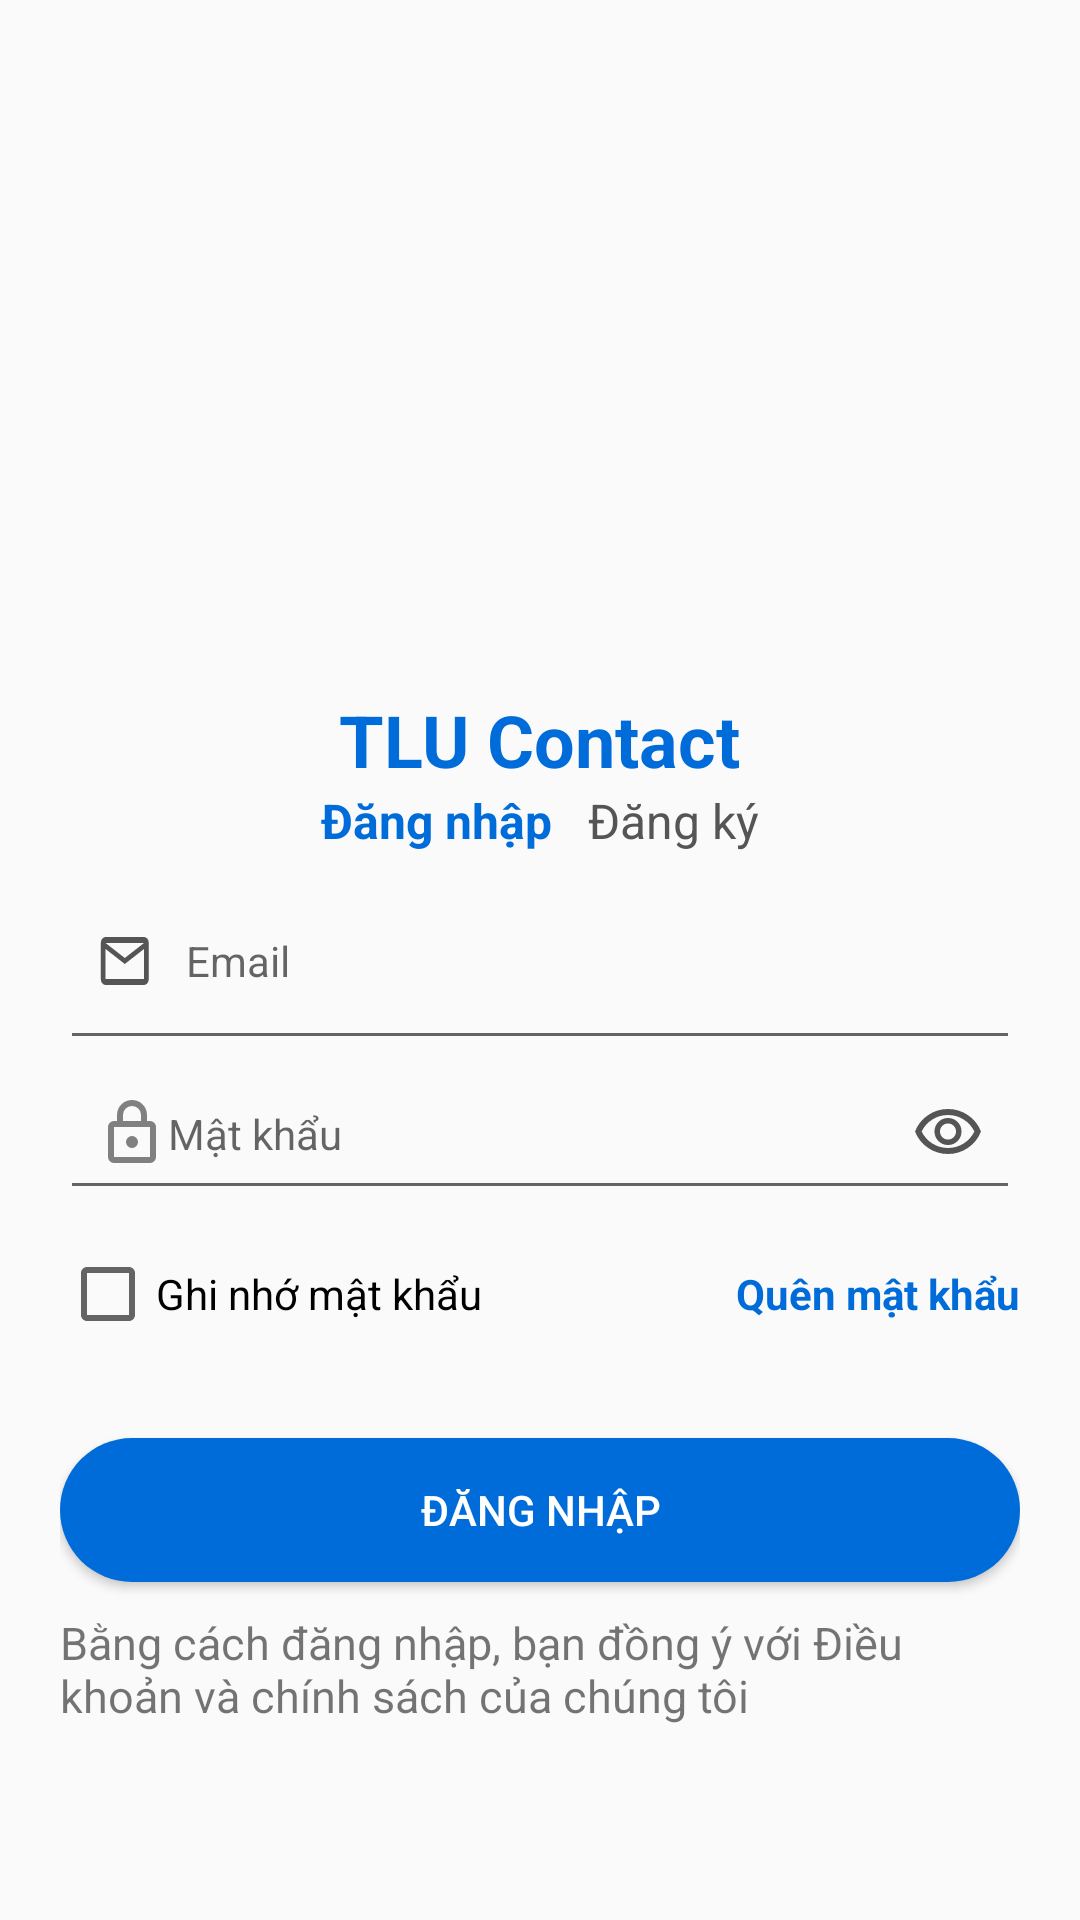

The Android layout XML behind this screen, and the referenced resources:
<!-- AndroidManifest.xml: application theme Theme.TLUContact -->
<!-- res/layout/activity_login1.xml -->
<LinearLayout
    xmlns:android="http://schemas.android.com/apk/res/android"
    xmlns:tools="http://schemas.android.com/tools"
    android:layout_width="match_parent"
    android:layout_height="match_parent"
    android:orientation="vertical"
    android:gravity="center"
    android:padding="20dp"
    tools:context=".LoginActivity">

    <ImageView
        android:layout_width="150dp"
        android:layout_height="150dp"
        android:src="@drawable/tlu"
        android:contentDescription="Logo"/>

    <TextView
        android:layout_width="wrap_content"
        android:layout_height="wrap_content"
        android:text="@string/app_name"
        android:textSize="24sp"
        android:textStyle="bold"
        android:textColor="@color/primary_blue"
        android:layout_marginTop="16dp"/>

    <LinearLayout
        android:layout_width="wrap_content"
        android:layout_height="wrap_content"
        android:orientation="horizontal"
        android:layout_gravity="center"
        android:layout_marginBottom="12dp">

        <TextView
            android:id="@+id/tv_login"
            android:layout_width="wrap_content"
            android:layout_height="wrap_content"
            android:text="@string/login_title"
            android:textColor="@color/primary_blue"
            android:textStyle="bold"
            android:textSize="16sp"
            android:paddingEnd="12dp" /> 

        <TextView
            android:layout_width="wrap_content"
            android:layout_height="wrap_content"
            android:text="Đăng ký"
            android:textColor="@color/second_black"
            android:textSize="16sp"/>
    </LinearLayout>

    
    <EditText
        android:id="@+id/email"
        android:layout_width="match_parent"
        android:layout_height="wrap_content"
        android:hint="@string/email_title"
        android:drawableStart="@drawable/ic_email_24dp"
        android:drawableTint="@color/second_black"
        android:drawablePadding="8dp"
        android:padding="12dp"
        android:textSize="14sp"
        android:drawableBottom="@drawable/edittext_underline"
        android:inputType="textEmailAddress"/>


    
    <EditText
        android:id="@+id/password"
        android:layout_width="match_parent"
        android:layout_height="50dp"
        android:hint="Mật khẩu"
        android:drawableStart="@drawable/ic_lock"
        android:drawableEnd="@drawable/ic_visibility"
        android:padding="12dp"
        android:drawableBottom="@drawable/edittext_underline"
        android:textSize="14sp"
        android:inputType="textPassword"
        android:layout_marginBottom="12dp"/>

    
    <LinearLayout
        android:layout_width="match_parent"
        android:layout_height="wrap_content"
        android:orientation="horizontal"
        android:gravity="center_vertical"
        android:layout_marginBottom="12dp">

        <CheckBox
            android:id="@+id/remember_me"
            android:layout_width="wrap_content"
            android:layout_height="wrap_content"
            android:text="@string/remember_password"
            android:textSize="14sp"
            android:layout_weight="1"/>

        <TextView
            android:id="@+id/forgot_password"
            android:layout_width="wrap_content"
            android:layout_height="wrap_content"
            android:text="@string/forgot_password"
            android:textColor="@color/primary_blue"
            android:textStyle="bold"
            android:textSize="14sp"/>
    </LinearLayout>

    <Button
        android:id="@+id/btn_login"
        android:layout_width="match_parent"
        android:layout_height="wrap_content"
        android:text="@string/login_title"
        android:background="@drawable/button_rounded"
        android:textColor="@color/white"
        android:layout_marginTop="20dp"/>

    <TextView
        android:layout_width="wrap_content"
        android:layout_height="wrap_content"
        android:text="Bằng cách đăng nhập, bạn đồng ý với Điều khoản và chính sách của chúng tôi"
        android:textSize="15sp"
        android:layout_marginTop="10dp"/>

</LinearLayout>
<!-- resources referenced by this layout -->
<resources>
  <color name="primary_blue">#FF006CD9</color>
  <color name="second_black">#FF555555</color>
  <color name="white">#FFFFFFFF</color>
  <!-- drawable button_rounded (drawable) -->
  <shape xmlns:android="http://schemas.android.com/apk/res/android"
      android:shape="rectangle">
  
      
      <solid android:color="@color/primary_blue"/>
  
      
      <corners android:radius="300dp"/>
  
  </shape>
  <!-- drawable edittext_underline (drawable) -->
  <shape xmlns:android="http://schemas.android.com/apk/res/android"
      android:shape="rectangle">
      <solid android:color="@android:color/transparent"/>
      <size android:height="1dp"/>
      <stroke android:width="1dp" android:color="@android:color/black"/>
  </shape>
  <!-- drawable ic_email_24dp (drawable) -->
  <vector xmlns:android="http://schemas.android.com/apk/res/android"
      android:width="22dp"
      android:height="24dp"
      android:viewportWidth="1100"
      android:viewportHeight="960">
      <path
          android:pathData="M160,800q-33,0 -56.5,-23.5T80,720v-480q0,-33 23.5,-56.5T160,160h640q33,0 56.5,23.5T880,240v480q0,33 -23.5,56.5T800,800L160,800ZM480,520L160,320v400h640v-400L480,520ZM480,440 L800,240L160,240l320,200ZM160,320v-80,480 -400Z"
          android:fillColor="@color/second_black"/>
  </vector>
  <!-- drawable ic_lock (drawable) -->
  <vector xmlns:android="http://schemas.android.com/apk/res/android"
      android:width="24dp"
      android:height="24dp"
      android:viewportWidth="960"
      android:viewportHeight="960">
    <path
        android:pathData="M240,880q-33,0 -56.5,-23.5T160,800v-400q0,-33 23.5,-56.5T240,320h40v-80q0,-83 58.5,-141.5T480,40q83,0 141.5,58.5T680,240v80h40q33,0 56.5,23.5T800,400v400q0,33 -23.5,56.5T720,880L240,880ZM240,800h480v-400L240,400v400ZM480,680q33,0 56.5,-23.5T560,600q0,-33 -23.5,-56.5T480,520q-33,0 -56.5,23.5T400,600q0,33 23.5,56.5T480,680ZM360,320h240v-80q0,-50 -35,-85t-85,-35q-50,0 -85,35t-35,85v80ZM240,800v-400,400Z"
        android:fillColor="#808080"/>
  </vector>
  <!-- drawable ic_visibility (drawable) -->
  <vector xmlns:android="http://schemas.android.com/apk/res/android"
      android:width="24dp"
      android:height="24dp"
      android:viewportWidth="960"
      android:viewportHeight="960">
    <path
        android:pathData="M480,640q75,0 127.5,-52.5T660,460q0,-75 -52.5,-127.5T480,280q-75,0 -127.5,52.5T300,460q0,75 52.5,127.5T480,640ZM480,568q-45,0 -76.5,-31.5T372,460q0,-45 31.5,-76.5T480,352q45,0 76.5,31.5T588,460q0,45 -31.5,76.5T480,568ZM480,760q-146,0 -266,-81.5T40,460q54,-137 174,-218.5T480,160q146,0 266,81.5T920,460q-54,137 -174,218.5T480,760ZM480,460ZM480,680q113,0 207.5,-59.5T832,460q-50,-101 -144.5,-160.5T480,240q-113,0 -207.5,59.5T128,460q50,101 144.5,160.5T480,680Z"
        android:fillColor="@color/second_black"/>
  </vector>
  <string name="app_name">TLU Contact</string>
  <string name="email_title">Email</string>
  <string name="forgot_password">Quên mật khẩu</string>
  <string name="login_title">Đăng nhập</string>
  <string name="remember_password">Ghi nhớ mật khẩu</string>
  <style name="Theme.TLUContact" parent="Theme.AppCompat.Light.NoActionBar" />
</resources>
